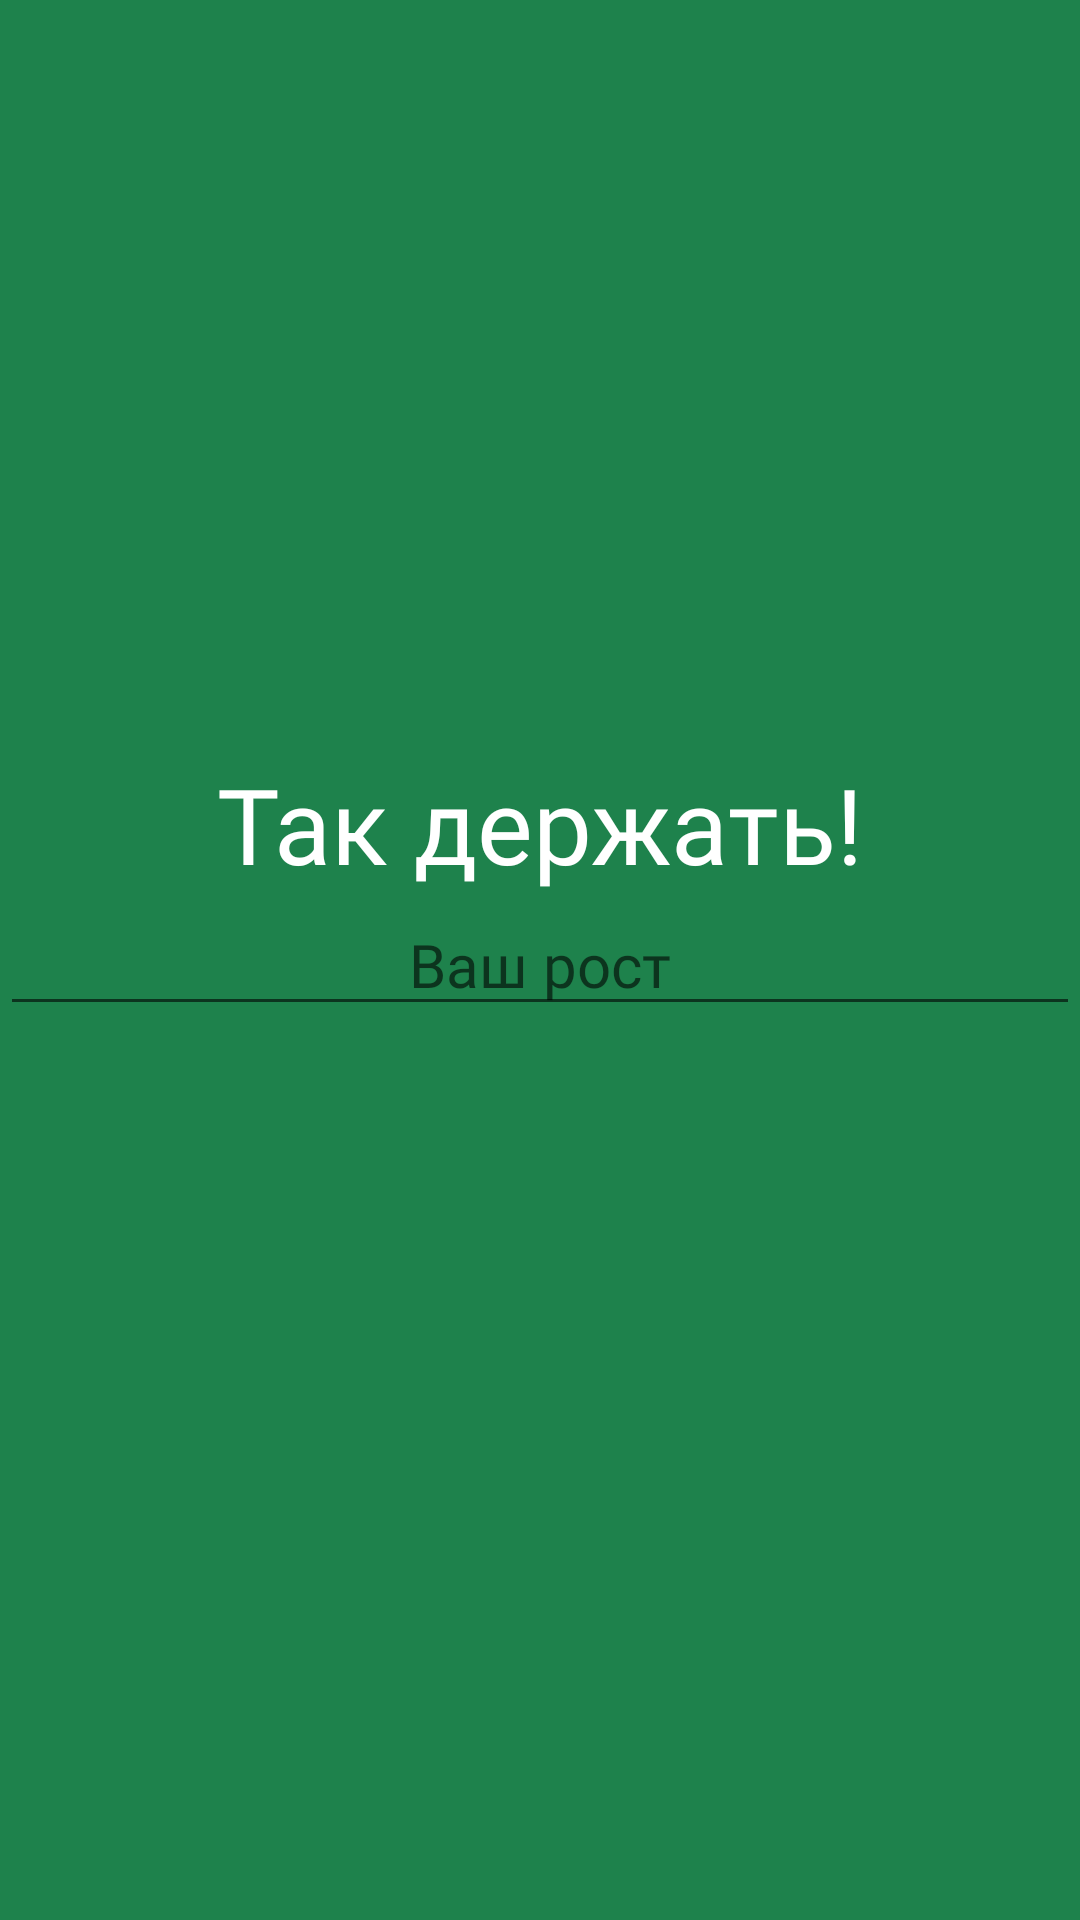

Write the Android layout XML for this screen, with the resource values it uses.
<!-- AndroidManifest.xml: application theme Theme.NevaKeto -->
<!-- res/layout/activity_height_registration.xml -->
<RelativeLayout xmlns:android="http://schemas.android.com/apk/res/android"
    xmlns:app="http://schemas.android.com/apk/res-auto"
    xmlns:tools="http://schemas.android.com/tools"
    android:layout_width="match_parent"
    android:layout_height="match_parent"
    style="@style/ActivityStyle"
    tools:context=".HeightRegistrationActivity">

    <TextView
        android:id="@+id/textView15"
        android:layout_width="wrap_content"
        android:layout_height="wrap_content"
        style="@style/RegistrationLabels"
        android:layout_centerHorizontal="true"
        android:text="@string/HeightRegistrationGreetings"
        android:layout_above="@id/HeightField"/>

    <EditText
        android:id="@+id/HeightField"
        android:layout_width="match_parent"
        android:layout_height="wrap_content"
        style="@style/RegistrationFields"
        android:gravity="center"
        android:ems="10"
        android:inputType="numberSigned"
        android:hint="@string/HeightRegistrationLabel"
        android:layout_centerHorizontal="true"
        android:layout_centerVertical="true"
        android:importantForAutofill="no" />

    <ImageButton
        android:id="@+id/RegisterHeightButton"
        android:layout_width="wrap_content"
        android:layout_height="wrap_content"
        app:srcCompat="@mipmap/button_next_white_foreground"
        android:background="@color/transparent"
        android:layout_centerHorizontal="true"
        android:layout_alignParentBottom="true"
        android:layout_marginBottom="63dp"/>
</RelativeLayout>
<!-- resources referenced by this layout -->
<resources>
  <color name="transparent">#00000000</color>
  <string name="HeightRegistrationGreetings">Так держать!</string>
  <string name="HeightRegistrationLabel">Ваш рост</string>
  <style name="ActivityStyle">
          <item name="android:background">@color/salem</item>
          <item name="android:statusBarColor">@color/salem</item>
          <item name="colorPrimaryDark">@color/salemdark</item>
          <item name="colorPrimary">@color/salem</item>
          <item name="android:navigationBarColor">@color/salemdark</item>
      </style>
  <style name="RegistrationFields">
          <item name="android:textColor">@color/white</item>
          <item name="android:textSize">20sp</item>
          <item name="android:fontFamily">@font/pragmatica_common</item>
      </style>
  <style name="RegistrationLabels">
          <item name="android:textColor">@color/white</item>
          <item name="android:textSize">35sp</item>
          <item name="android:fontFamily">@font/pragmatica_normal</item>
      </style>
  <style name="Theme.NevaKeto" parent="Theme.MaterialComponents.DayNight.NoActionBar">
          
          <item name="colorPrimary">@color/LightGreen</item>
          <item name="colorPrimaryVariant">@color/LighterGreen</item>
          <item name="colorOnPrimary">@color/white</item>
          
          <item name="colorSecondary">@color/cerise</item>
          <item name="colorSecondaryVariant">@color/cerisedark</item>
          <item name="colorOnSecondary">@color/black</item>
          
          <item name="android:statusBarColor" tools:targetApi="l">@color/salemdark</item>
          
      </style>
  <color name="salem">#1e824c</color>
  <color name="salemdark">#196b3f</color>
  <color name="white">#FFFFFFFF</color>
  <color name="LightGreen">#78d159</color>
  <color name="LighterGreen">#69ff33</color>
  <color name="cerise">#e33d94</color>
  <color name="cerisedark">#A3316D</color>
  <color name="black">#FF000000</color>
</resources>
